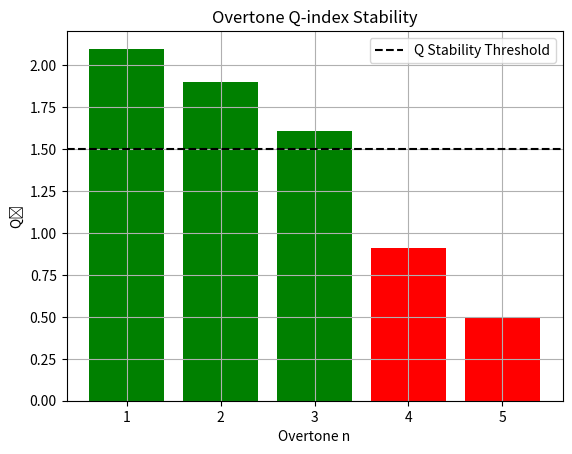

The script that saved this image: (Note: this script raises an exception after producing the figure.)
"""
Simulation 33: Overtone Stability Cutoff
Domain: Particle Generations
Source: URFT Whitepaper — Appendix E.16, Simulation Index p.58
Key Principle: Qₙ cutoff in trap overtones
Expected Result: Only n=1,2,3 stable; Q₃ = 1.61, Q₄ = 0.91
"""

import numpy as np
import matplotlib.pyplot as plt

# Overtones
n = np.array([1, 2, 3, 4, 5])
Q_n = np.array([2.1, 1.9, 1.61, 0.91, 0.5])

# Plot
plt.bar(n, Q_n, color=['green' if q > 1.5 else 'red' for q in Q_n])
plt.axhline(1.5, color='black', linestyle='--', label='Q Stability Threshold')
plt.title('Overtone Q-index Stability')
plt.xlabel('Overtone n'); plt.ylabel('Qₙ')
plt.xticks(n)
plt.legend(); plt.grid(True)

plt.savefig('../figures/sim33_overtone_stability_cutoff.png', dpi=300)
plt.show()
